Image classification data set "QCData" (MohdAjWrk/Quality-Control_Products-Defect-Detection on GitHub). Class labels (3): accepted, background, rejected.

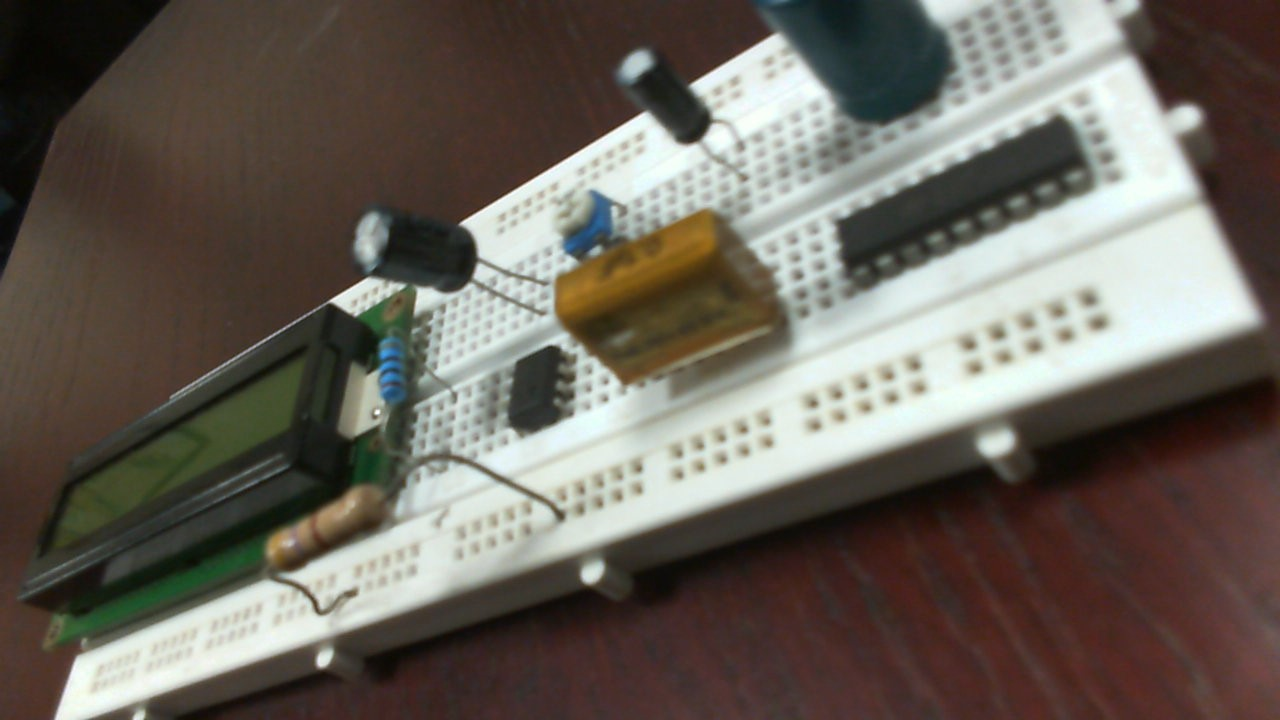
Label: accepted

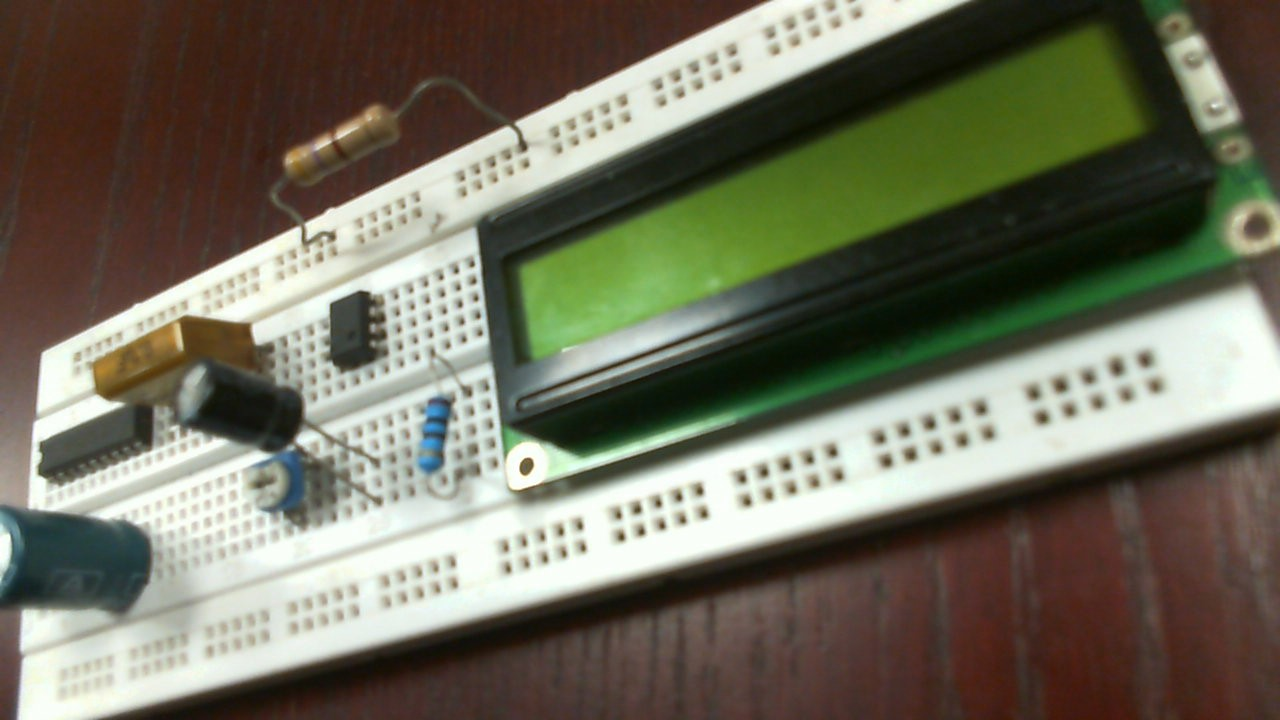
Label: rejected

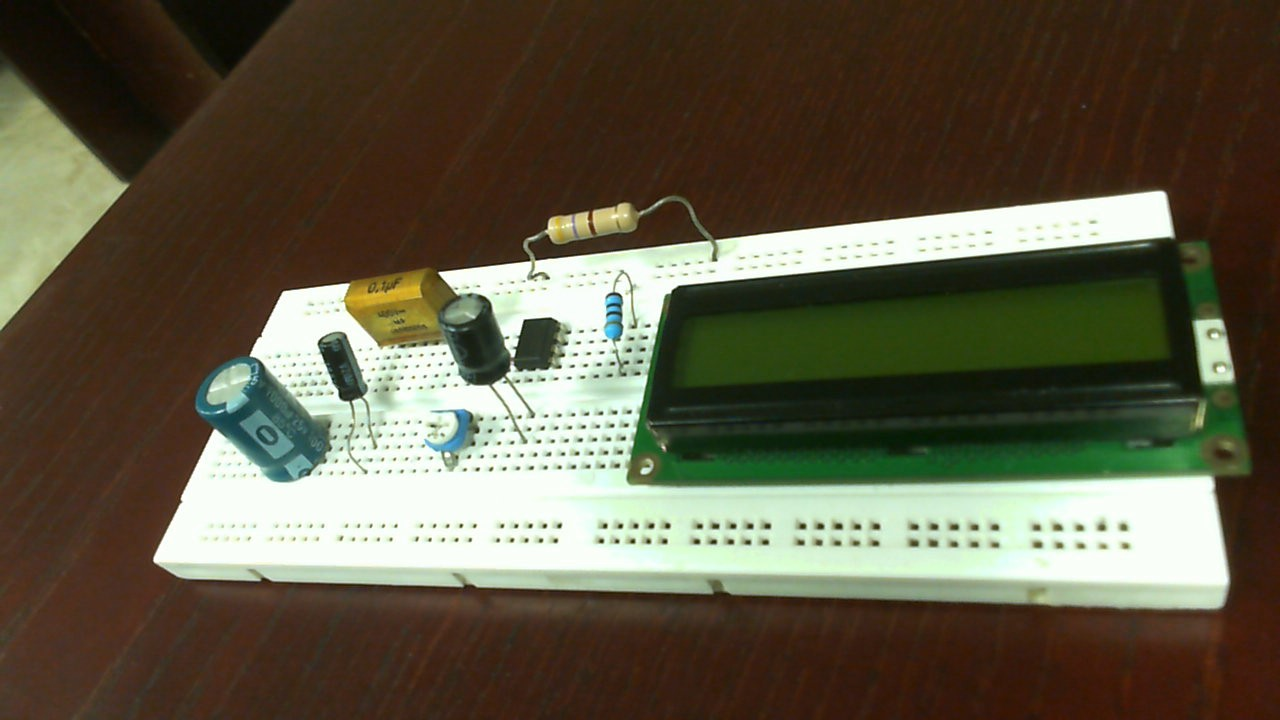
Label: rejected

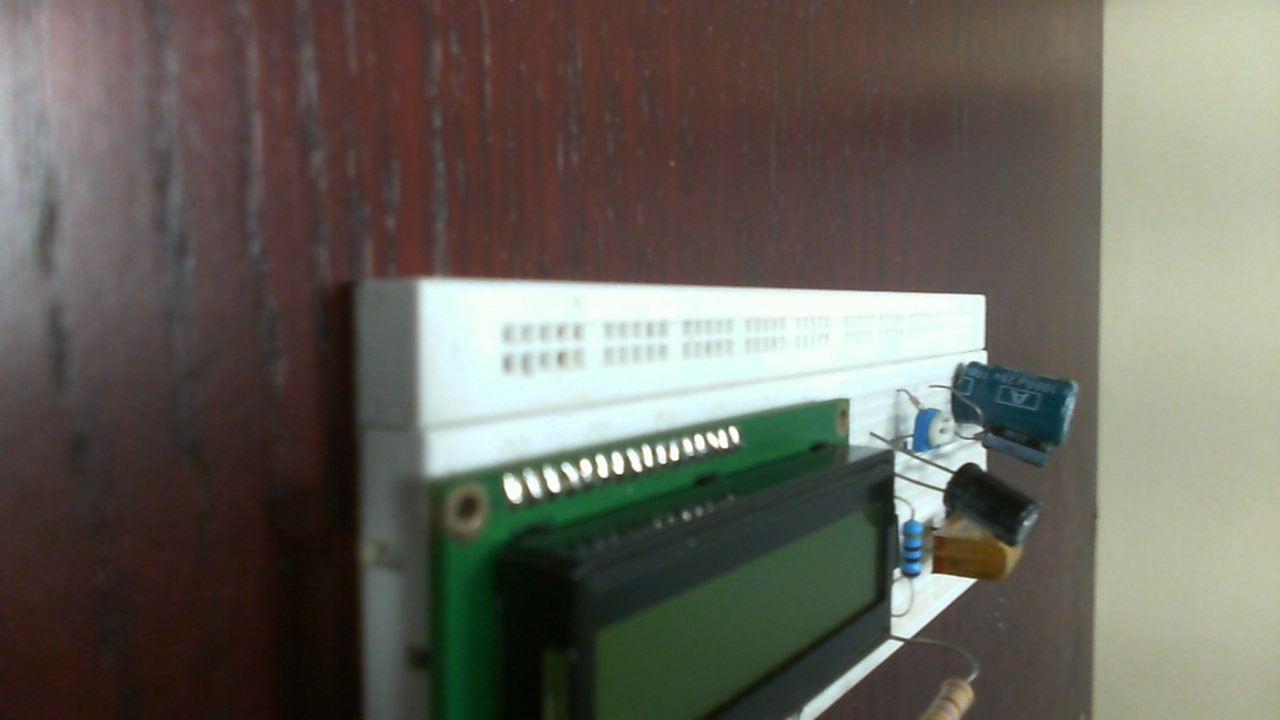
Label: accepted

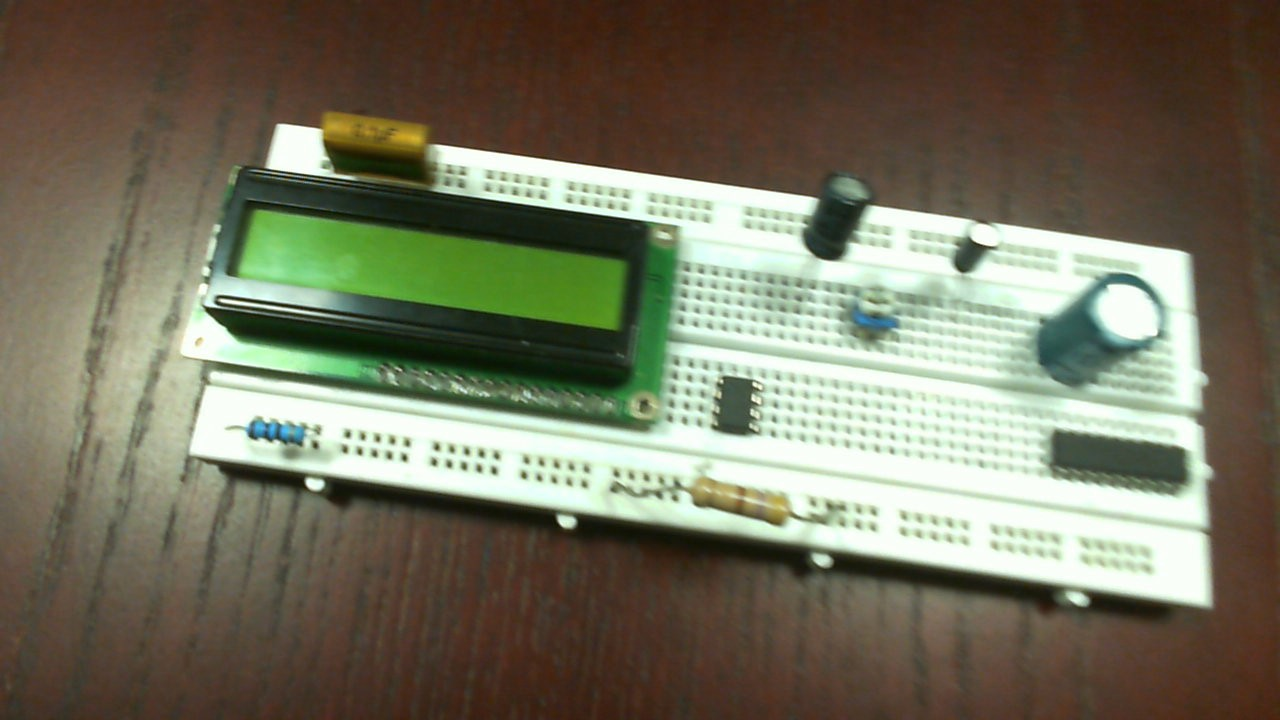
Label: rejected

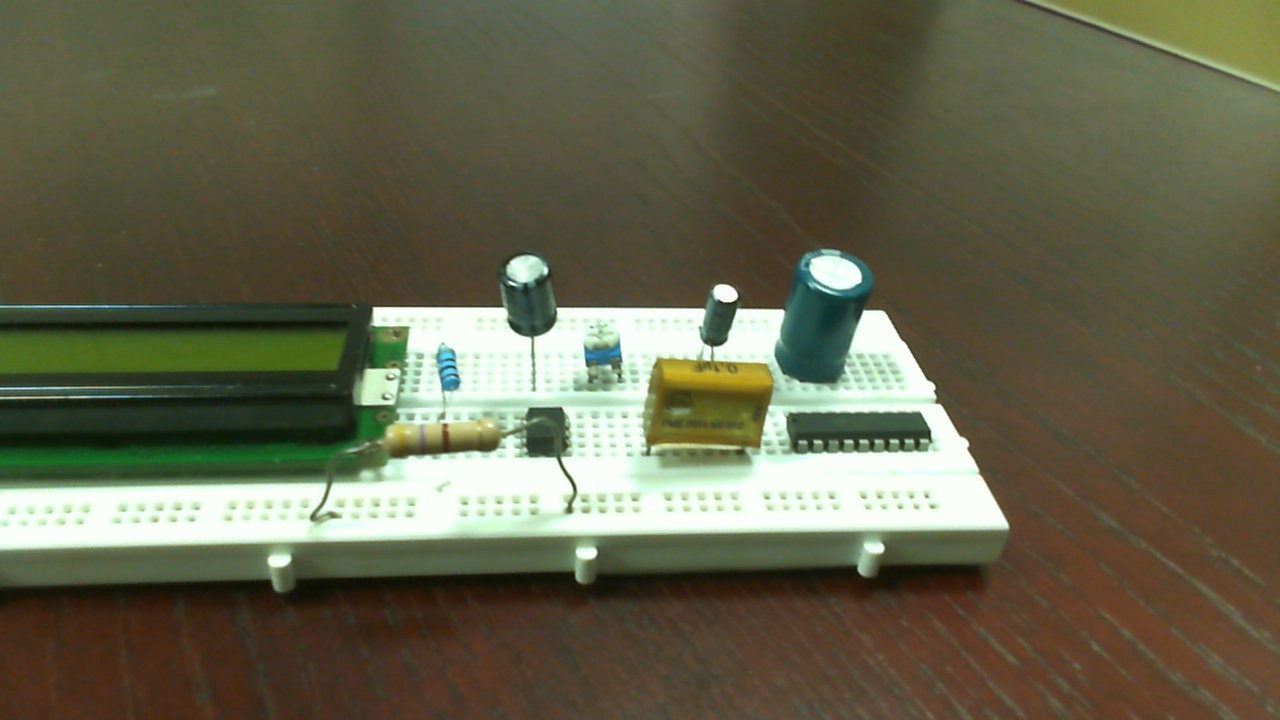
Label: accepted
